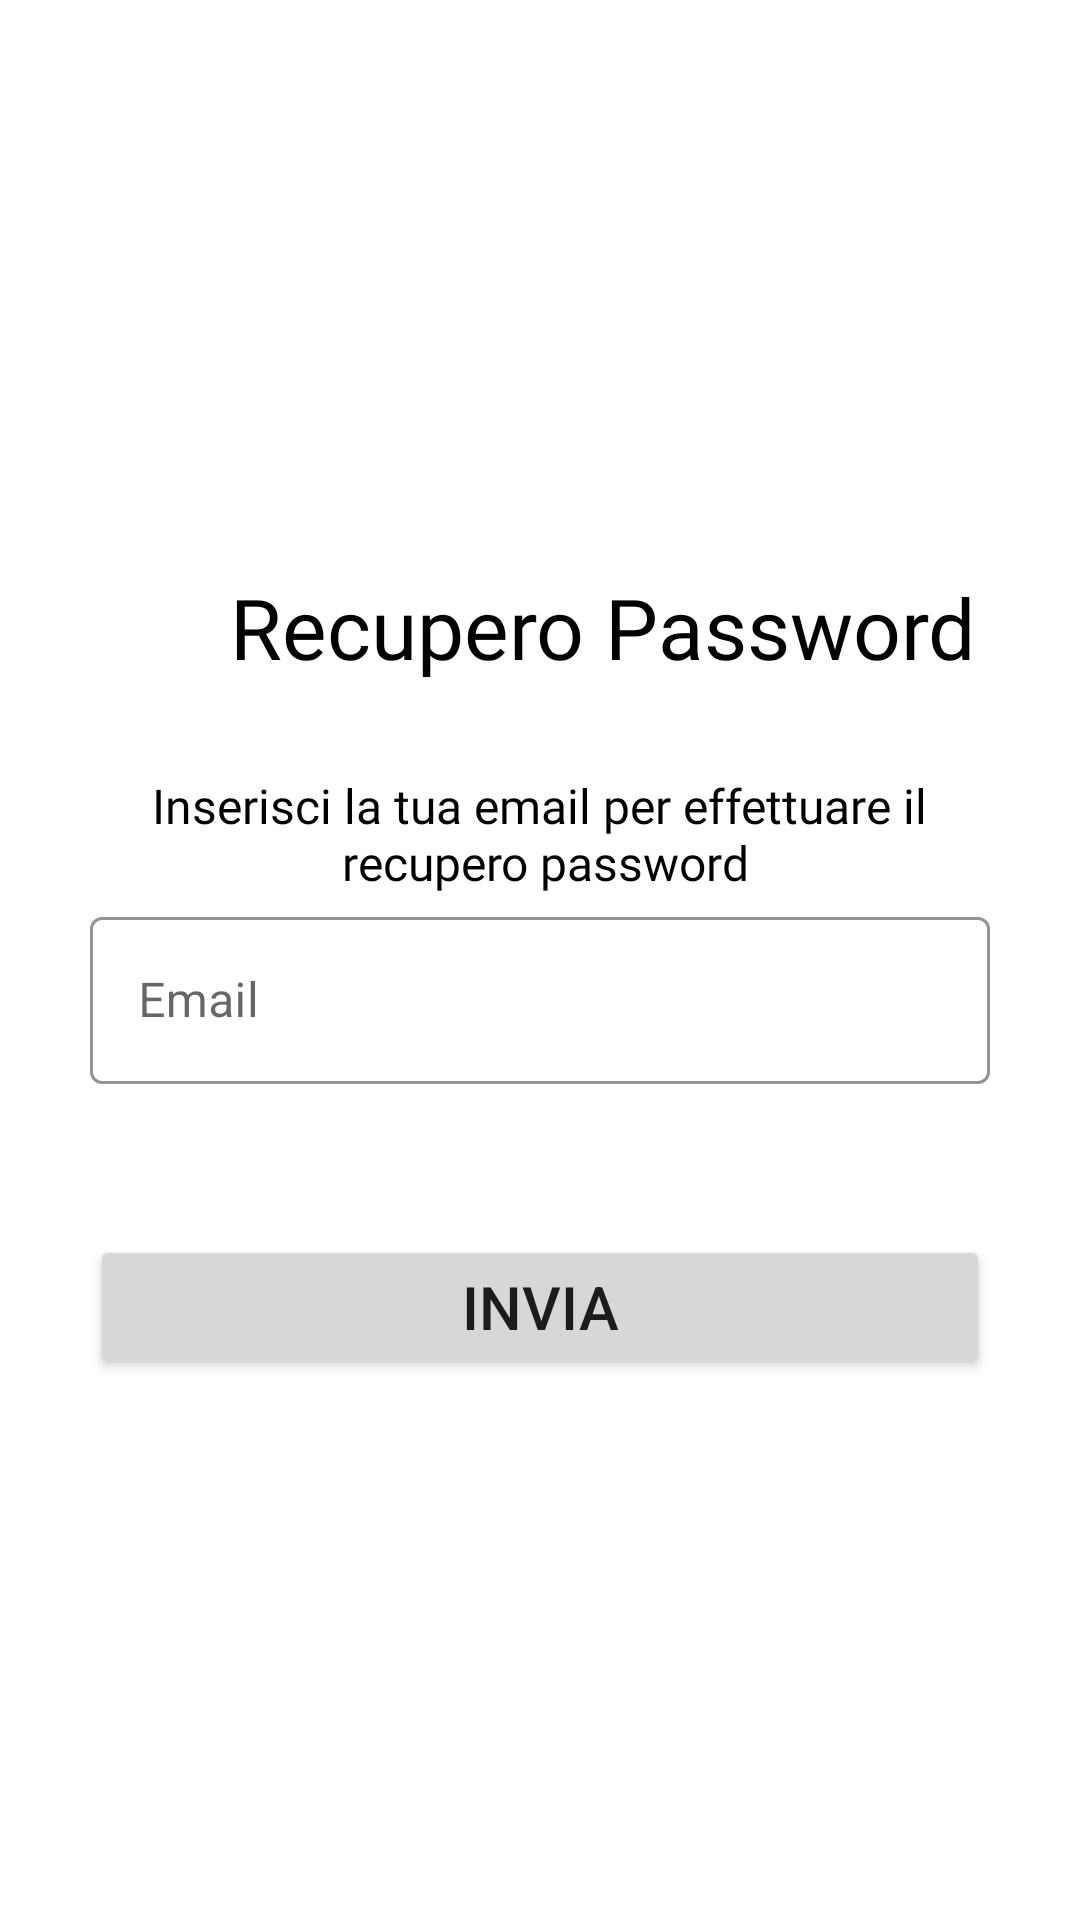

Write the Android layout XML for this screen, with the resource values it uses.
<!-- AndroidManifest.xml: application theme Theme.Aliante -->
<!-- res/layout/fragment_forgot_password.xml -->
<?xml version="1.0" encoding="utf-8"?>
<androidx.constraintlayout.widget.ConstraintLayout xmlns:android="http://schemas.android.com/apk/res/android"
    android:layout_width="match_parent"
    android:layout_height="match_parent"
    xmlns:app="http://schemas.android.com/apk/res-auto">

    <LinearLayout
        android:layout_width="match_parent"
        android:layout_height="wrap_content"
        android:orientation="vertical"
        android:gravity="center"
        android:layout_marginTop="@dimen/margin_Top_Linear"
        app:layout_constraintBottom_toBottomOf="parent"
        app:layout_constraintEnd_toEndOf="parent"
        app:layout_constraintStart_toStartOf="parent"
        app:layout_constraintTop_toTopOf="parent">

        <LinearLayout
            android:layout_width="wrap_content"
            android:layout_height="wrap_content"
            android:orientation="horizontal"
            android:gravity="center">

            <ImageView
                android:id="@+id/imageViewBackArrowForgotPassword"
                android:layout_width="@dimen/width_backImg"
                android:layout_height="@dimen/height_backImg"
                android:layout_marginEnd="10dp"
                android:background="?android:attr/selectableItemBackground"
                android:clickable="true"
                android:focusable="true"
                android:scaleType="centerCrop"
                app:srcCompat="@drawable/ic_round_arrow_back_24"
                android:contentDescription="@string/image_description_back_arrow"
                app:tint="@color/black" />

            <TextView
                android:id="@+id/textViewForgotPassword"
                android:layout_width="wrap_content"
                android:layout_height="wrap_content"
                android:fontFamily="@font/roboto_medium"
                android:text="@string/text_forgot_password"
                android:textColor="@color/black"
                android:textSize="@dimen/textsize_TitlePw_Recovery"/>

        </LinearLayout>

        <TextView
            android:layout_width="wrap_content"
            android:layout_height="wrap_content"
            android:layout_marginTop="@dimen/margin_Top1_text"
            android:fontFamily="@font/roboto"
            android:gravity="center"
            android:text="@string/text_guide_forgot_password"
            android:textColor="@color/black"
            android:textSize="@dimen/textsize2" />

        <com.google.android.material.textfield.TextInputLayout
            android:id="@+id/inputLayoutEmailForgotPassword"
            style="@style/Widget.MaterialComponents.TextInputLayout.OutlinedBox"
            android:layout_width="@dimen/textInputlayout_width"
            android:layout_height="wrap_content"
            android:layout_marginTop="@dimen/margin_Top1_login"
            android:hint="@string/hint_email"
            app:boxStrokeColor="@color/light_grey"
            app:errorEnabled="true"
            app:hintTextColor="@color/black">

            <com.google.android.material.textfield.TextInputEditText
                android:id="@+id/inputTextEmailForgotPassword"
                android:layout_width="match_parent"
                android:layout_height="wrap_content"
                android:singleLine="true" />

        </com.google.android.material.textfield.TextInputLayout>

        <Button
            android:id="@+id/buttonResetPassword"
            android:layout_width="@dimen/width_Button"
            android:layout_height="wrap_content"
            android:layout_marginTop="30dp"
            android:text="@string/text_send"
            app:cornerRadius="10dp"
            android:textSize="@dimen/textButton" />

    </LinearLayout>

</androidx.constraintlayout.widget.ConstraintLayout>
<!-- resources referenced by this layout -->
<resources>
  <color name="black">#FF000000</color>
  <color name="light_grey">#9F9F9F</color>
  <dimen name="height_backImg">32dp</dimen>
  <dimen name="margin_Top1_login">2dp</dimen>
  <dimen name="margin_Top1_text">30dp</dimen>
  <dimen name="margin_Top_Linear">10dp</dimen>
  <dimen name="textButton">20sp</dimen>
  <dimen name="textInputlayout_width">300dp</dimen>
  <dimen name="textsize2">16sp</dimen>
  <dimen name="textsize_TitlePw_Recovery">28sp</dimen>
  <dimen name="width_Button">300dp</dimen>
  <dimen name="width_backImg">32dp</dimen>
  <string name="hint_email">Email</string>
  <string name="image_description_back_arrow">Indietro</string>
  <string name="text_forgot_password">Recupero Password</string>
  <string name="text_guide_forgot_password">Inserisci la tua email per effettuare il\n recupero password</string>
  <string name="text_send">invia</string>
  <style name="Theme.Aliante" parent="Theme.MaterialComponents.DayNight.DarkActionBar">
          
          <item name="colorPrimary">@color/dark_orange</item>
          <item name="colorPrimaryVariant">@color/light_blue</item>
          <item name="colorOnPrimary">@color/white</item>
          
          <item name="colorSecondary">@color/dark_orange</item>
          <item name="colorSecondaryVariant">@color/dark_orange</item>
          <item name="colorOnSecondary">@color/black</item>
          
          <item name="android:statusBarColor" tools:targetApi="l">@color/black</item>
          
          <item name="windowActionBar">false</item>
          <item name="windowNoTitle">true</item>
      </style>
  <color name="dark_orange">#eb8138</color>
  <color name="light_blue">#508ec0</color>
  <color name="white">#FFFFFFFF</color>
</resources>
